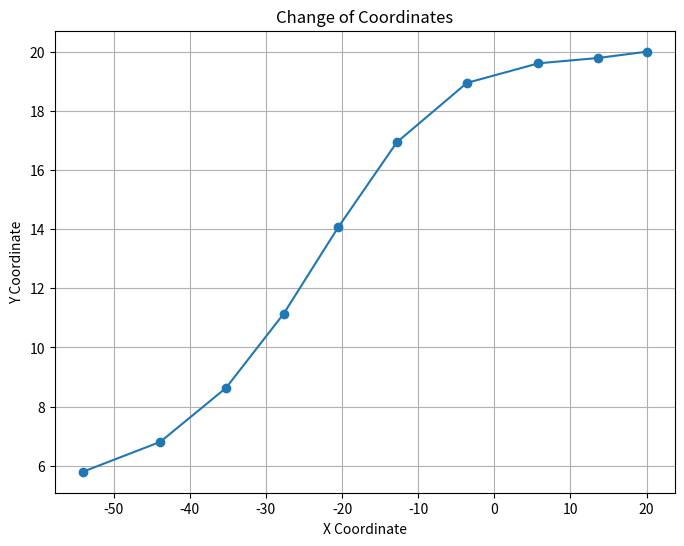

The script that saved this image:
import matplotlib.pyplot as plt
import sympy as sp
import numpy as np

t = sp.Symbol('t')

x1, y1 = sp.symbols('x_1 y_1', real=True, positive=True)
x2, y2 = sp.symbols('x_2 y_2', real=True, positive=True)
x3, y3 = sp.symbols('x_3 y_3', real=True, positive=True)
x4, y4 = sp.symbols('x_4 y_4', real=True, positive=True)

n1, n2, n3, n4 = 0, 0, 0, 0     # sp.symbols('n_1 n_2 n_3 n_4')

xp = sp.Function('x_p', real=True, positive=True)(t)
yp = sp.Function('y_p', real=True, positive=True)(t)

state = sp.Matrix([xp, yp])
constants = [(x1, 0), (y1, 0), (x2, 0), (y2, 60), (x3, 100), (y3, 60), (x4, 100), (y4, 0)]

g = sp.Matrix([((xp - x1)**2 + (yp - y1)**2)**(0.5) + n1,
               ((xp - x2)**2 + (yp - y2)**2)**(0.5) + n2,
               ((xp - x3)**2 + (yp - y3)**2)**(0.5) + n3,
               ((xp - x4)**2 + (yp - y4)**2)**(0.5) + n4])
gConstEvaled = g.subs(constants)
gPartDeriv = gConstEvaled.jacobian(state)

# gCPartDeriv = gPartDeriv.subs(constants)

# Number of iterations
num_iterations = 10

alpha = 0.2
measurements = sp.Matrix([55.18701752483591, 61.55713628575031, 61.32000781174319, 55.65164061739057])
init_state_guess = sp.Matrix([20, 20])
states_history = [init_state_guess]


# Arrays to store x and y coordinates
x_coords = np.zeros(num_iterations)
y_coords = np.zeros(num_iterations)

# Initialize first point
x_coords[0], y_coords[0] = init_state_guess


for i in range(1, num_iterations):
    curr_state = states_history[i-1]
    x_t, y_t = curr_state
    print(x_t, y_t)
    state_eval = [(xp, x_t), (yp, y_t)]
    Ji = gPartDeriv.subs(state_eval)
    Pi1 = Ji.T * Ji
    Pi = -Pi1.inv() * Ji.T
    res = measurements - gConstEvaled.subs(state_eval)
    new_state = states_history[i-1] + alpha*Pi*res
    sNewState = sp.simplify(new_state)
    states_history.append(new_state)
    x_coords[i], y_coords[i] = new_state


plt.figure(figsize=(8, 6))
plt.plot(x_coords, y_coords, marker='o')
plt.title('Change of Coordinates')
plt.xlabel('X Coordinate')
plt.ylabel('Y Coordinate')
plt.grid(True)
plt.show()
